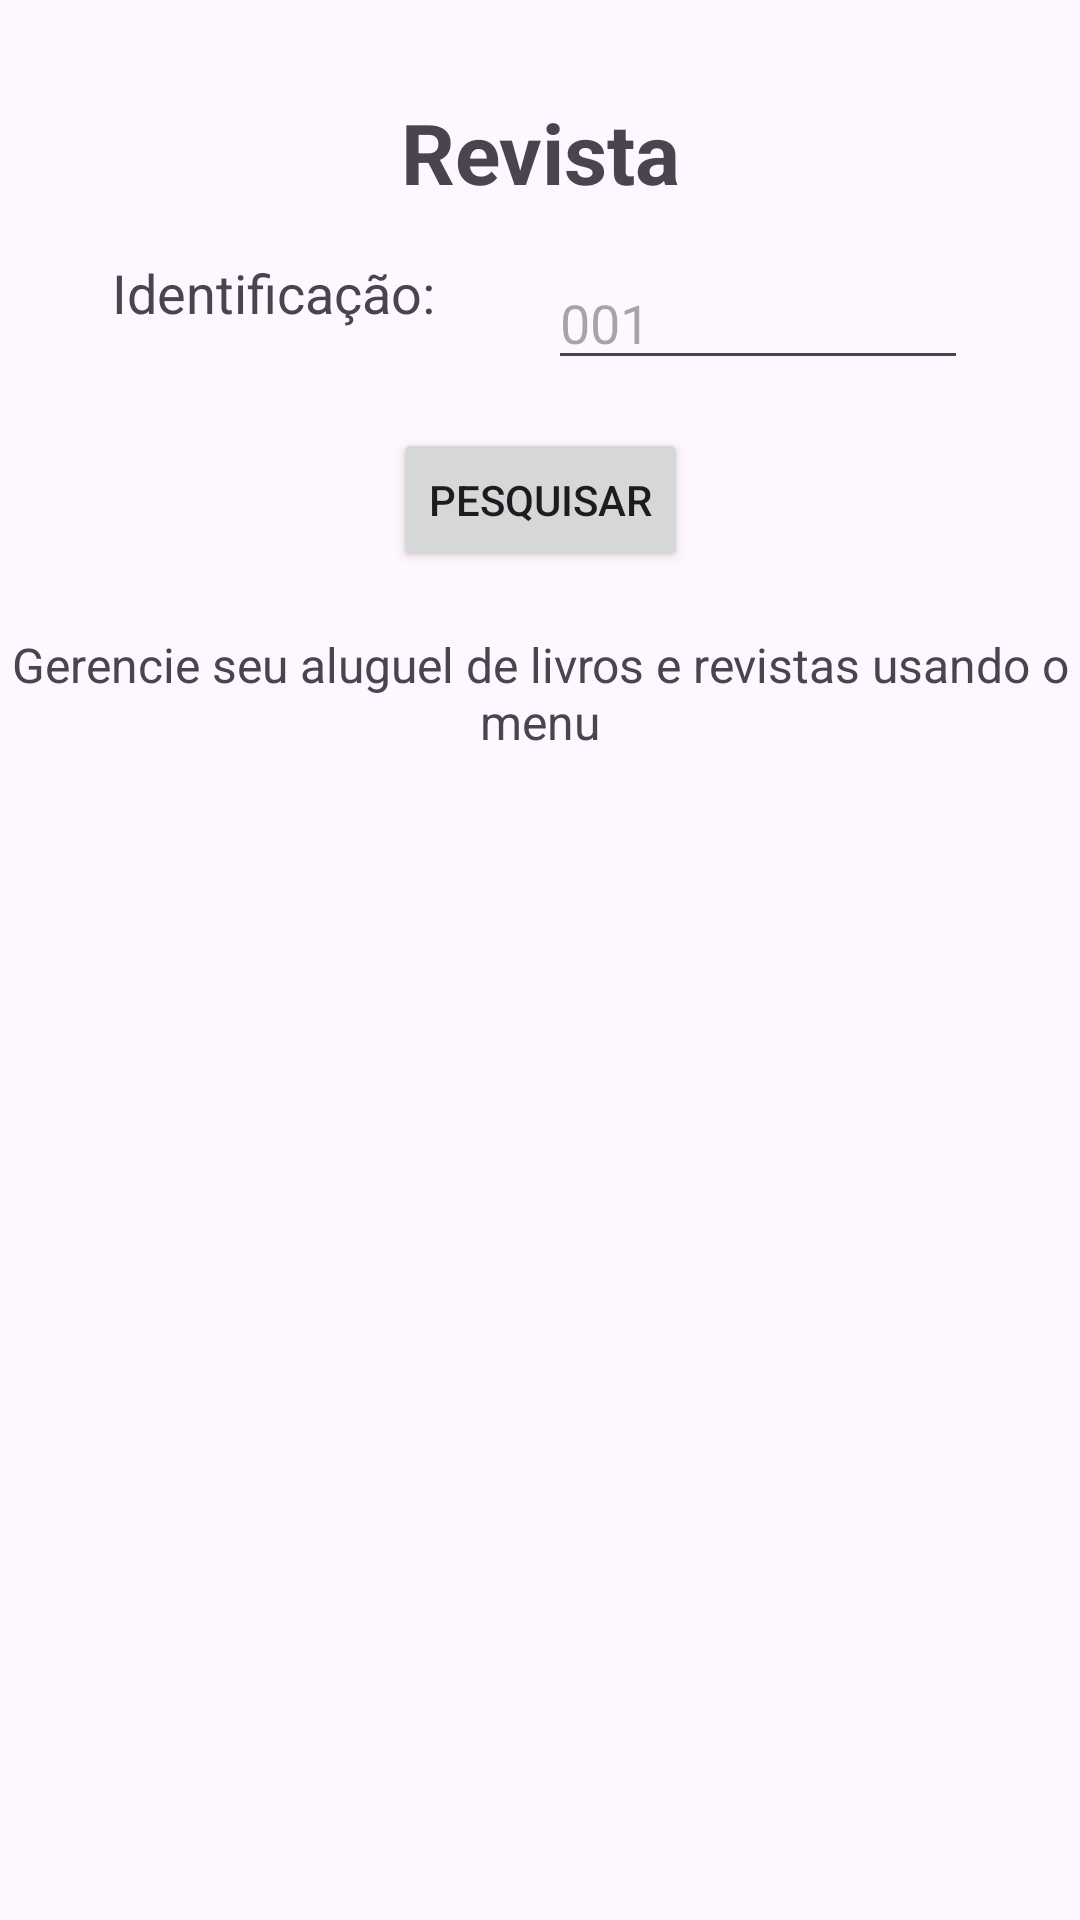

The Android layout XML behind this screen, and the referenced resources:
<!-- AndroidManifest.xml: application theme Theme.Biblioteca -->
<!-- res/layout/fragment_revista.xml -->
<?xml version="1.0" encoding="utf-8"?>
<androidx.constraintlayout.widget.ConstraintLayout xmlns:android="http://schemas.android.com/apk/res/android"
    xmlns:app="http://schemas.android.com/apk/res-auto"
    xmlns:tools="http://schemas.android.com/tools"
    android:id="@+id/frameLayoutRevista"
    android:layout_width="match_parent"
    android:layout_height="match_parent"
    tools:context=".view.fragment_revista">

    <TextView
        android:id="@+id/textViewRevistaTitulo"
        android:layout_width="wrap_content"
        android:layout_height="wrap_content"
        android:layout_marginTop="32dp"
        android:text="@string/rotulo_revista"
        android:textAlignment="center"
        android:textSize="28sp"
        android:textStyle="bold"
        app:layout_constraintEnd_toEndOf="parent"
        app:layout_constraintStart_toStartOf="parent"
        app:layout_constraintTop_toTopOf="parent" />

    <TextView
        android:id="@+id/textViewRevistaIdRotulo"
        android:layout_width="wrap_content"
        android:layout_height="wrap_content"
        android:layout_marginTop="16dp"
        android:text="@string/rotulo_identificacao_exemplar"
        android:textSize="18sp"
        app:layout_constraintEnd_toStartOf="@+id/editTextRevistaId"
        app:layout_constraintStart_toStartOf="parent"
        app:layout_constraintTop_toBottomOf="@+id/textViewRevistaTitulo" />

    <EditText
        android:id="@+id/editTextRevistaId"
        android:layout_width="140dp"
        android:layout_height="wrap_content"
        android:hint="@string/id_exemplar"
        android:inputType="number"
        app:layout_constraintEnd_toEndOf="parent"
        app:layout_constraintStart_toEndOf="@+id/textViewRevistaIdRotulo"
        app:layout_constraintTop_toTopOf="@+id/textViewRevistaIdRotulo" />

    <Button
        android:id="@+id/buttonPesquisarRevista"
        android:layout_width="wrap_content"
        android:layout_height="wrap_content"
        android:layout_marginTop="16dp"
        android:text="@string/pesquisar_bd"
        app:layout_constraintEnd_toEndOf="parent"
        app:layout_constraintStart_toStartOf="parent"
        app:layout_constraintTop_toBottomOf="@+id/editTextRevistaId" />

    <TextView
        android:id="@+id/textViewRevistaResultado"
        android:layout_width="0dp"
        android:layout_height="wrap_content"
        android:layout_marginTop="20dp"
        android:gravity="center"
        android:text="@string/descricao_app"
        android:textSize="16sp"
        app:layout_constraintEnd_toEndOf="parent"
        app:layout_constraintStart_toStartOf="parent"
        app:layout_constraintTop_toBottomOf="@+id/buttonPesquisarRevista" />

</androidx.constraintlayout.widget.ConstraintLayout>
<!-- resources referenced by this layout -->
<resources>
  <string name="descricao_app">Gerencie seu aluguel de livros e revistas  usando o menu </string>
  <string name="id_exemplar">001</string>
  <string name="pesquisar_bd">Pesquisar</string>
  <string name="rotulo_identificacao_exemplar">Identificação:</string>
  <string name="rotulo_revista">Revista</string>
  <style name="Theme.Biblioteca" parent="Base.Theme.Biblioteca" />
  <style name="Base.Theme.Biblioteca" parent="Theme.Material3.DayNight">
          
          
      </style>
</resources>
